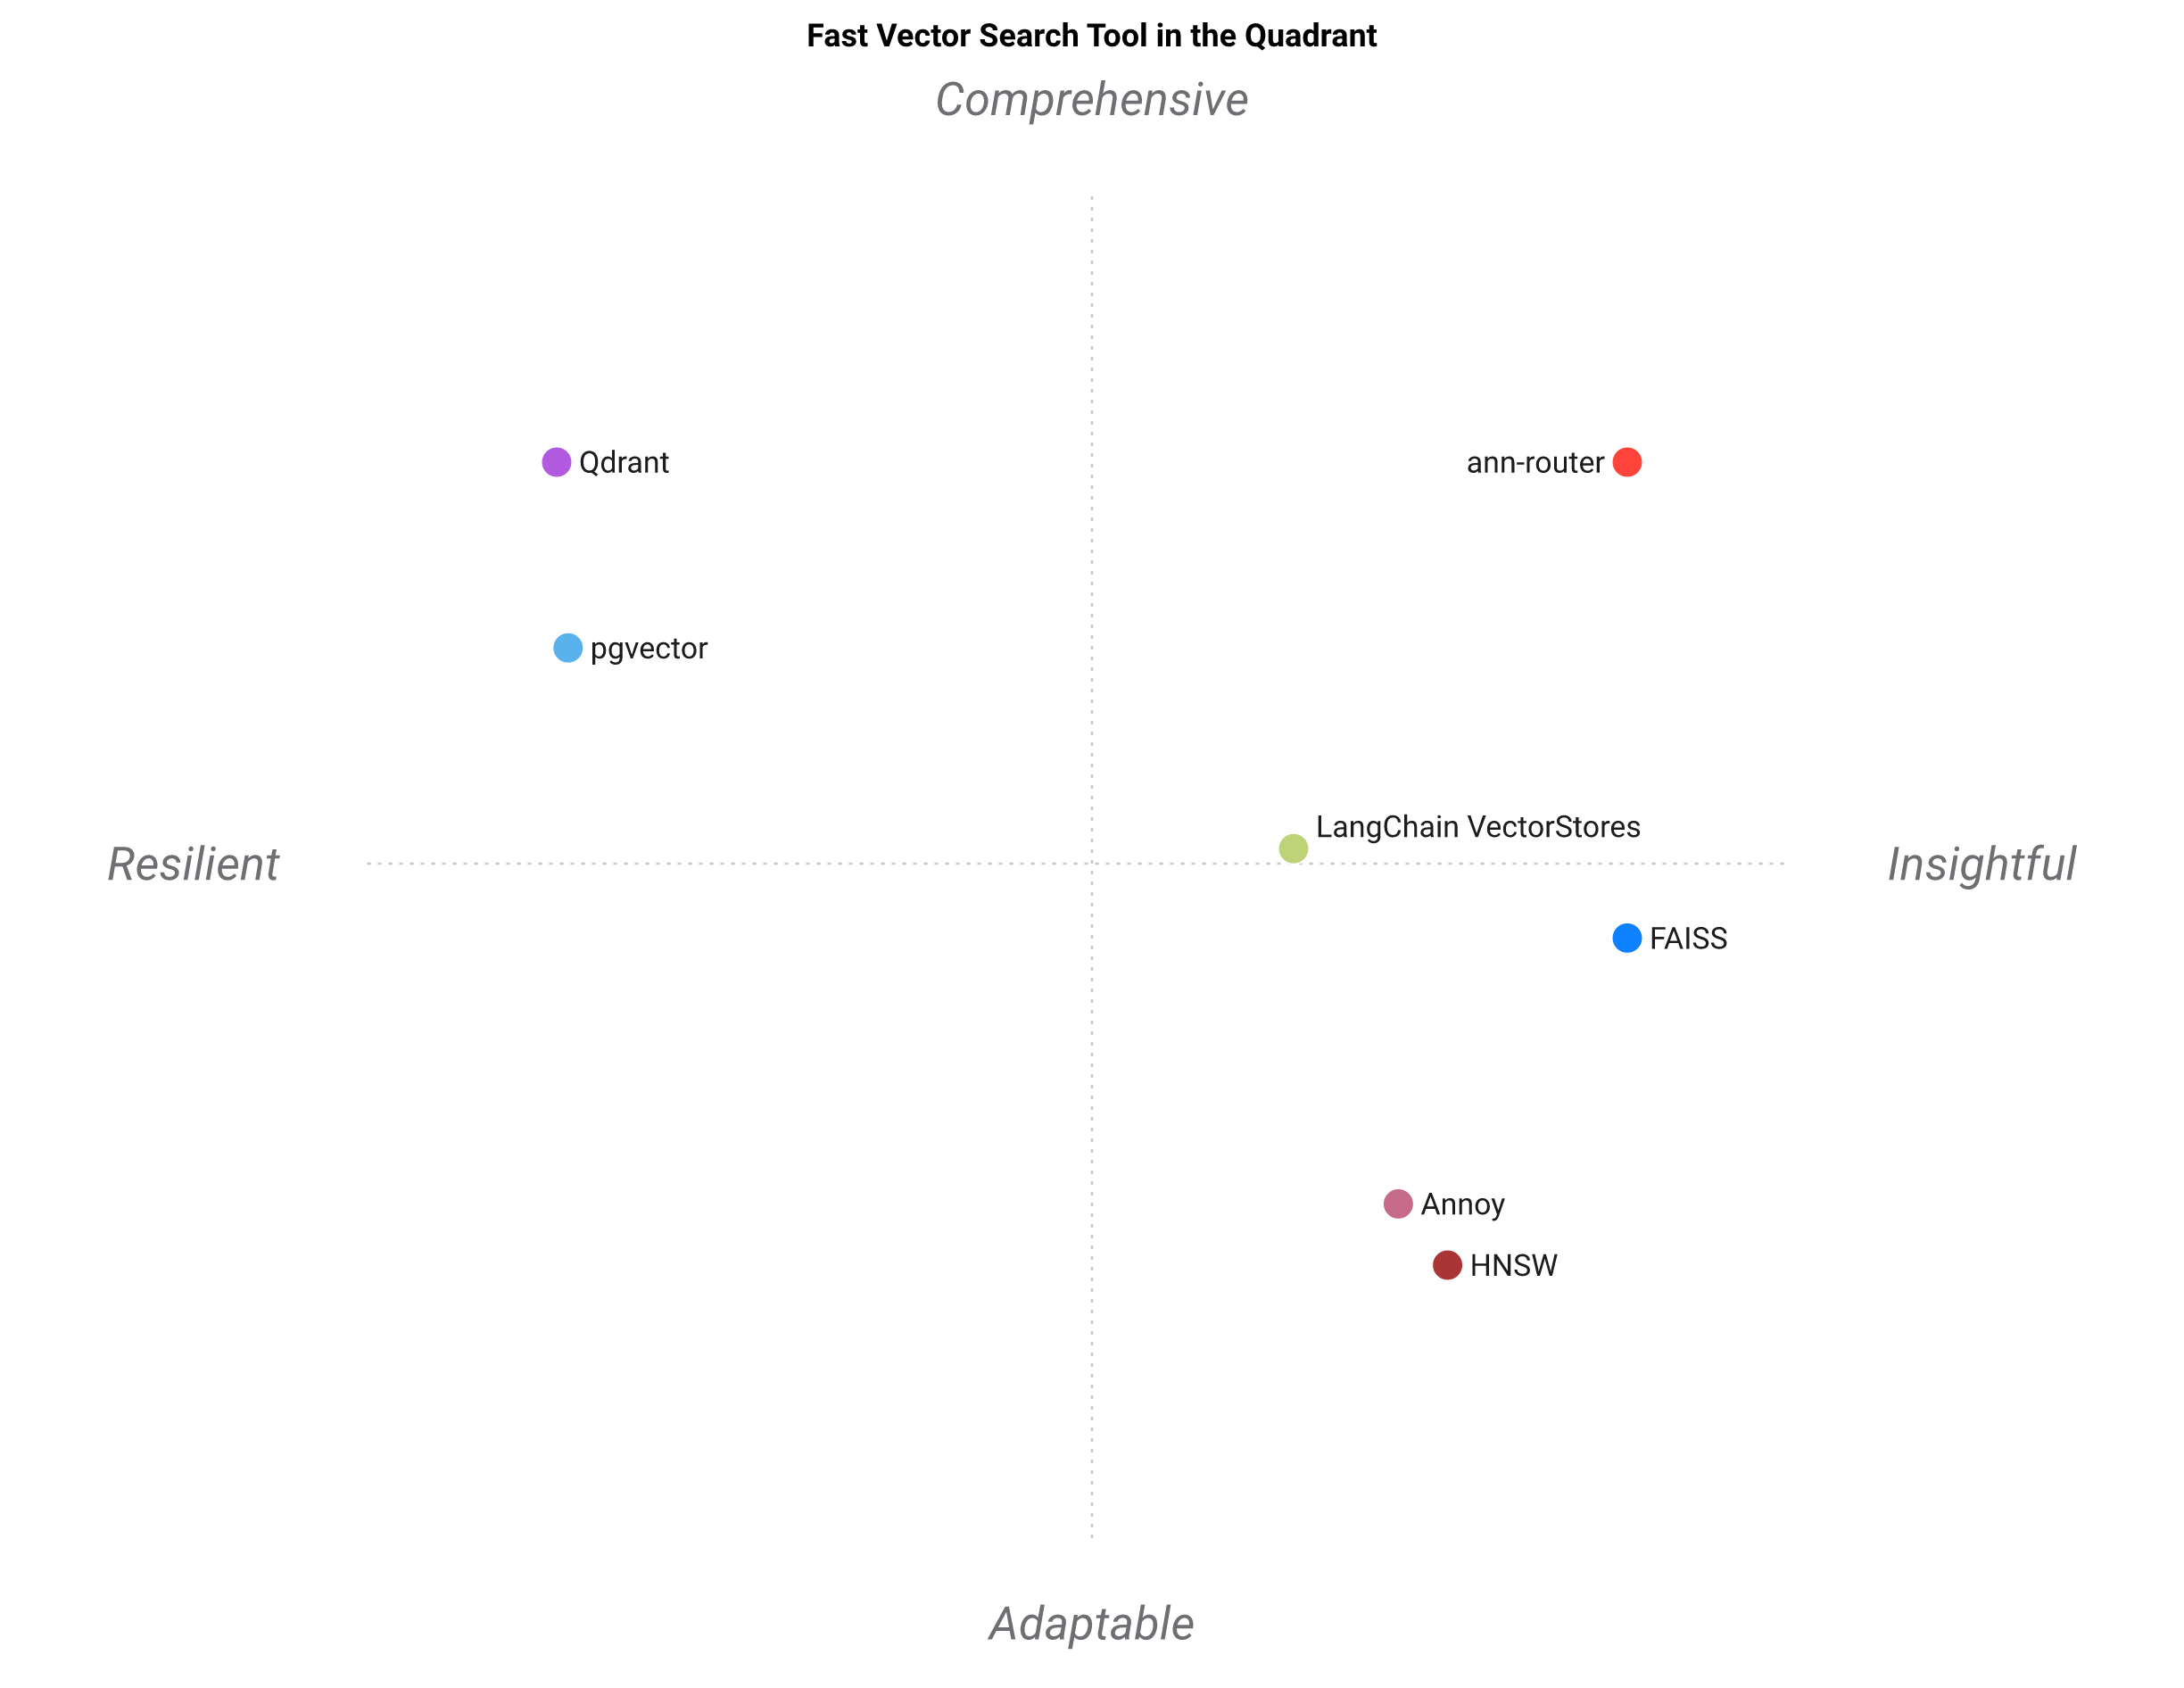

Values plotted in this chart, from the file beside it:
Fast Vector Search Tool, Measured selection, Justified rationale, Multi-engine, Handles churn, Metadata filter, Persistence, Recall-tested router, GPU acceleration, Vector compression, Distributed scaling, Managed cloud
ann-router, 5, 5, 5, 4, 4, 4, 5, 4, 5, 3, 2
FAISS, 1, 1, 1, 2, 1, 2, 2, 5, 5, 2, 1
HNSW, 1, 1, 1, 1, 1, 1, 1, 1, 1, 1, 1
Annoy, 1, 1, 1, 1, 1, 2, 1, 1, 2, 1, 1
Qdrant, 1, 1, 1, 3, 5, 5, 1, 4, 5, 5, 5
pgvector, 1, 1, 1, 3, 5, 5, 1, 1, 3, 3, 5
LangChain VectorStores, 2, 1, 4, 2, 3, 3, 1, 2, 1, 3, 3
